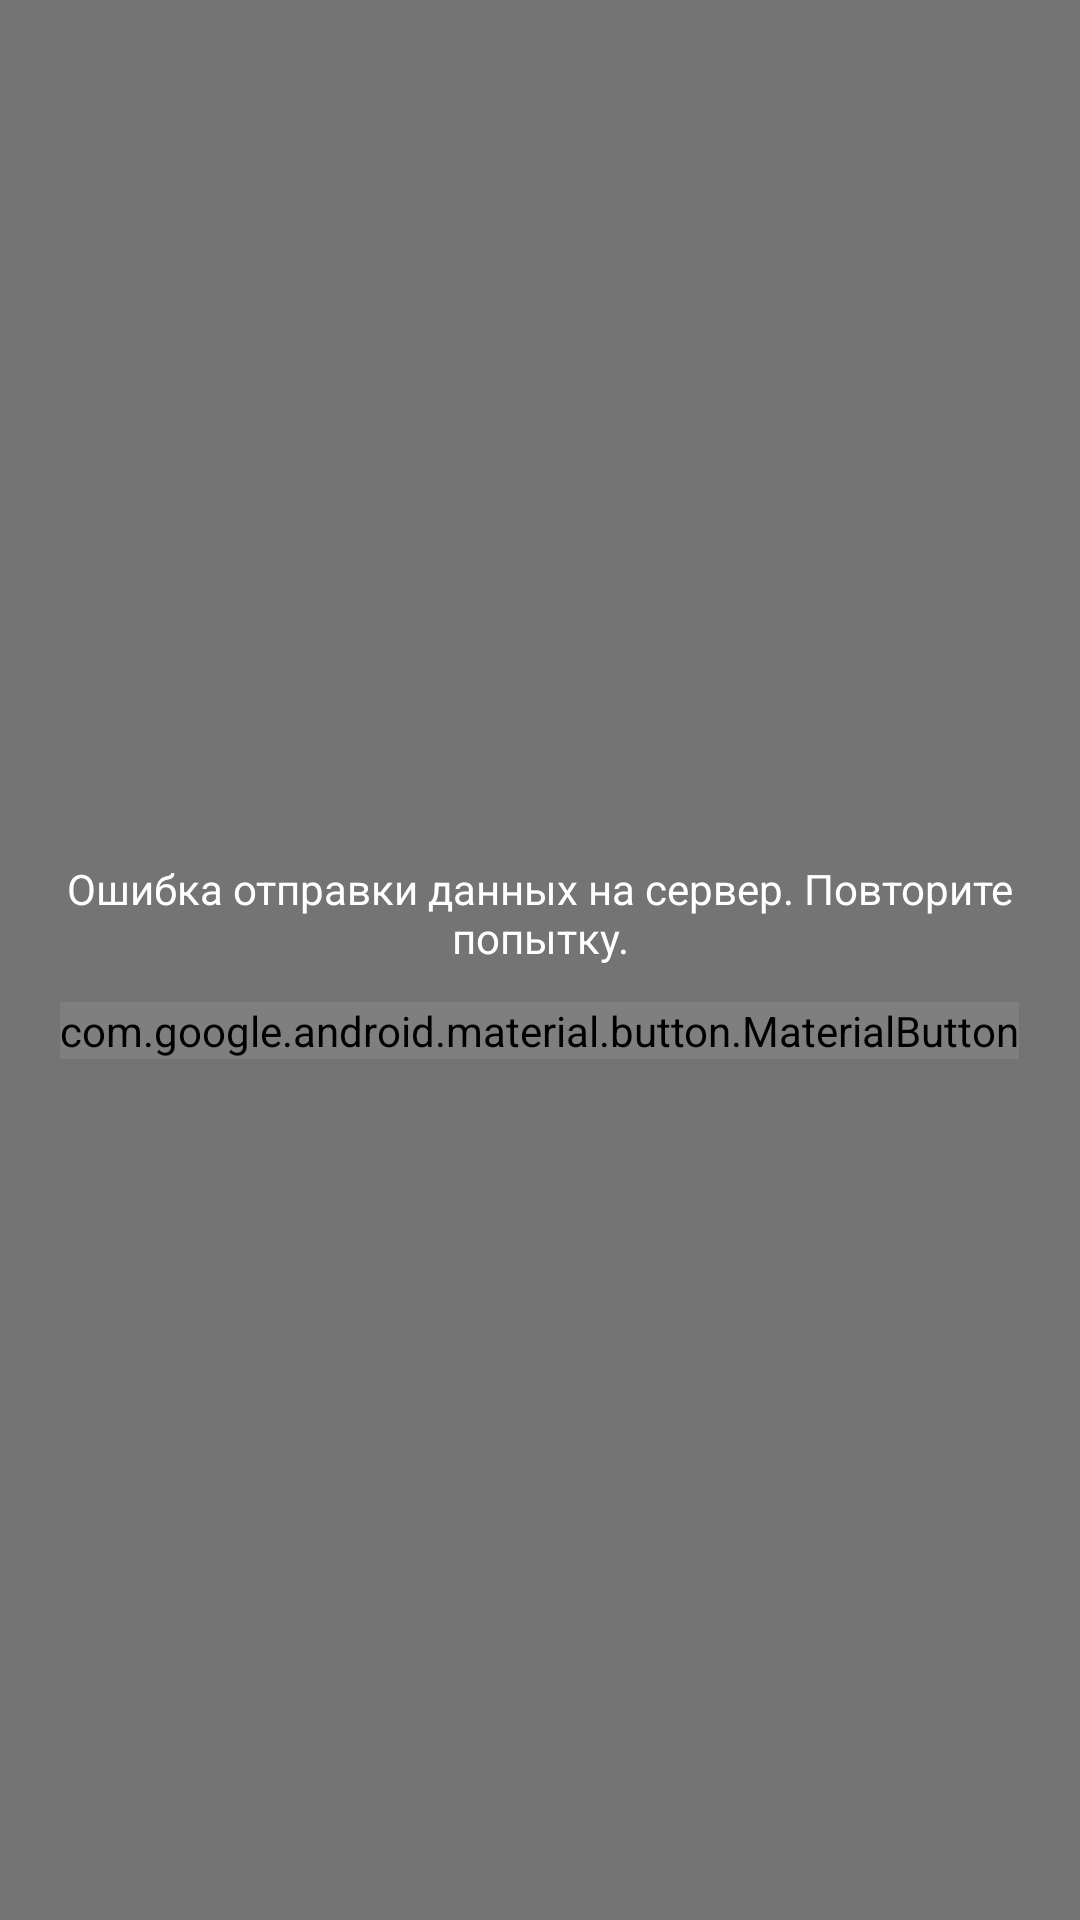

Layout XML and referenced resources for this Android screen:
<!-- AndroidManifest.xml: application theme AppTheme -->
<!-- res/layout/layout_error_reader.xml -->
<?xml version="1.0" encoding="utf-8"?>
<LinearLayout xmlns:android="http://schemas.android.com/apk/res/android"
    xmlns:app="http://schemas.android.com/apk/res-auto"
    android:orientation="vertical"
    android:layout_width="match_parent"
    android:layout_height="wrap_content"
    android:background="@color/colorTransparentBlack"
    android:gravity="center">


    <TextView
        android:id="@+id/textViewResponseError"
        android:layout_width="match_parent"
        android:layout_height="wrap_content"
        android:textColor="@android:color/white"
        android:layout_margin="12dp"
        android:textAlignment="center"
        android:text="Ошибка отправки данных на сервер. Повторите попытку."/>


    <com.google.android.material.button.MaterialButton
        android:id="@+id/buttonRepeat"
        android:layout_width="wrap_content"
        android:layout_height="wrap_content"
        app:backgroundTint="@color/colorRed"
        android:layout_marginBottom="12dp"
        android:textAllCaps="false"
        android:text="Повторить"/>


</LinearLayout>
<!-- resources referenced by this layout -->
<resources>
  <color name="colorRed">#de5246</color>
  <color name="colorTransparentBlack">#88000000</color>
  <style name="AppTheme" parent="Theme.AppCompat.Light.DarkActionBar">
          <item name="windowActionBar">false</item>
          <item name="windowNoTitle">true</item>
          <item name="android:windowDisablePreview">true</item>
      </style>
</resources>
